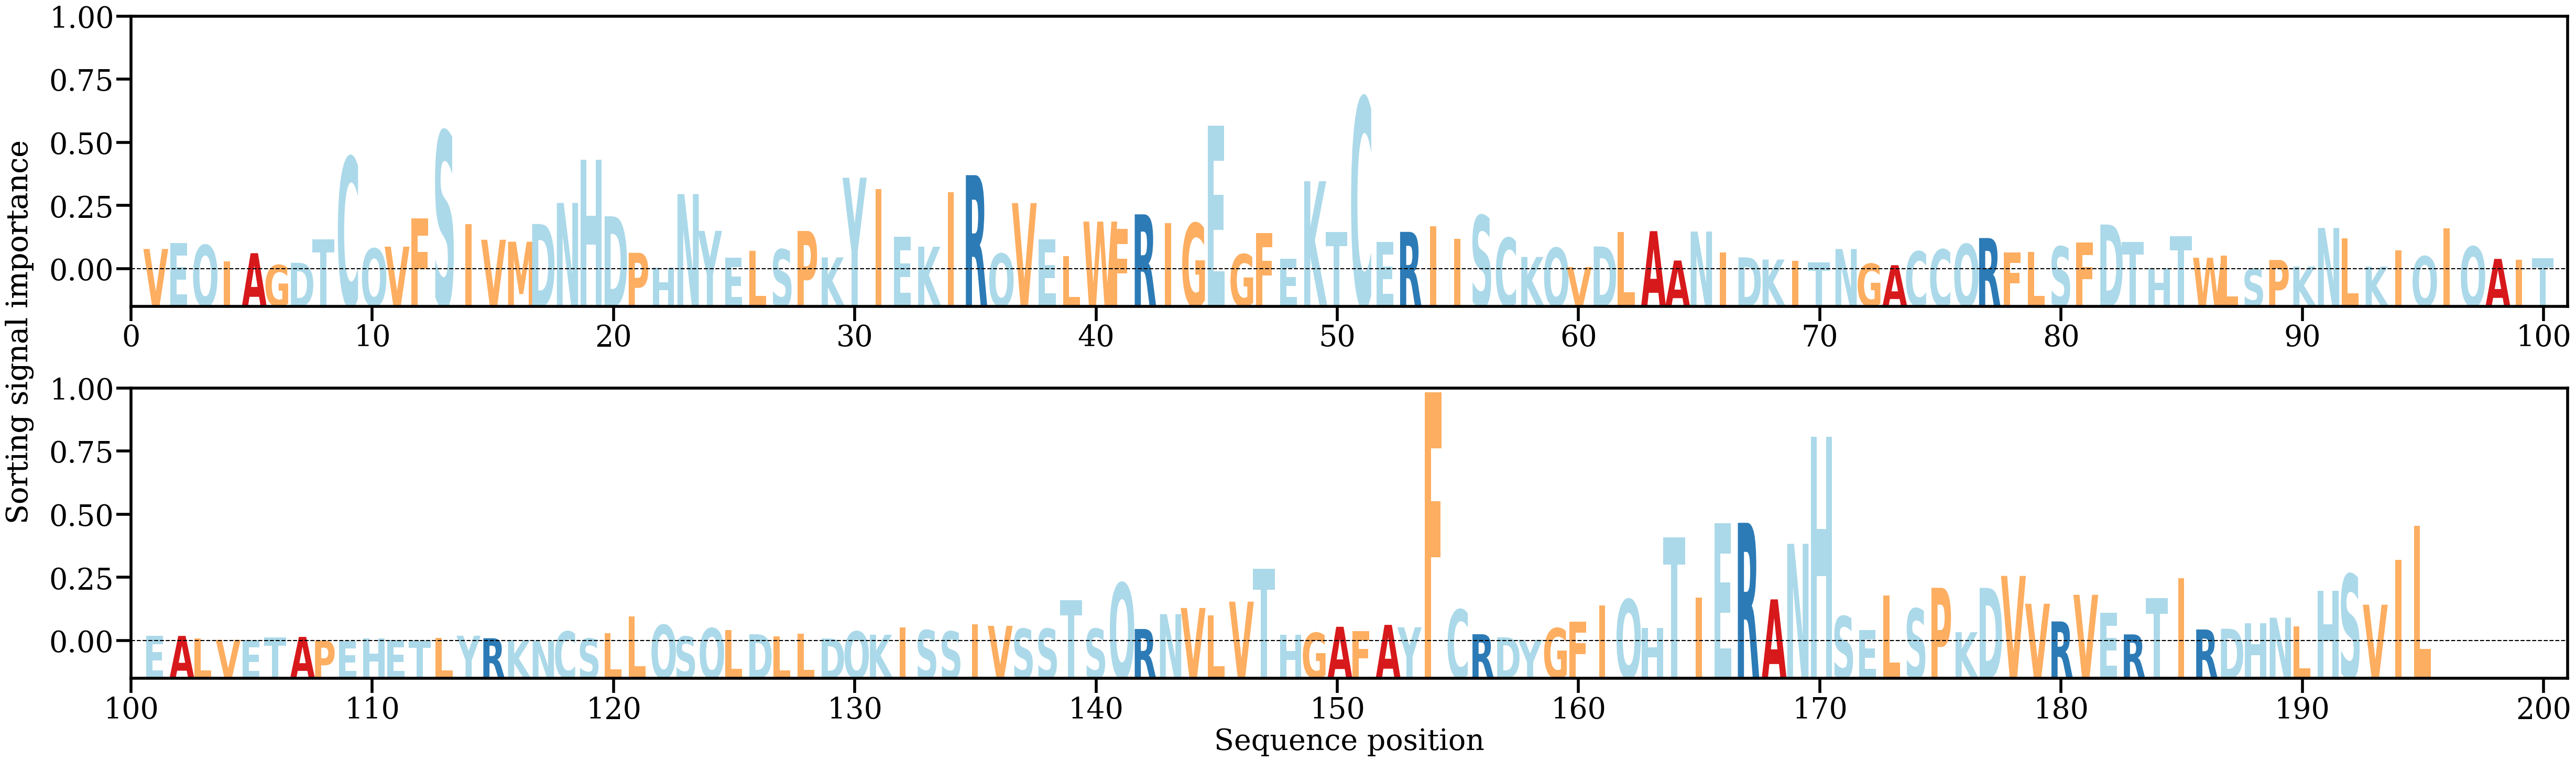

The table this chart was drawn from, first rows:
AA, Alpha
V, [0.00335218]
E, [0.00428986]
Q, [0.00396661]
I, [0.0013531]
A, [0.00267518]
G, [0.00076819]
D, [0.0011374]
T, [0.00490007]
C, [0.01803399]
Q, [0.00341009]
V, [0.00371789]
F, [0.00827429]
S, [0.02219101]
I, [0.00735334]
V, [0.00482858]
M, [0.00451263]
D, [0.00734916]
N, [0.01072057]
H, [0.01761335]
D, [0.0085838]
P, [0.00273843]
H, [0.00038555]
N, [0.01213497]
Y, [0.0062481]
E, [0.00193503]
L, [0.00304393]
S, [0.00327882]
P, [0.00623061]
K, [0.00200359]
Y, [0.01475561]
I, [0.01297895]
E, [0.0053012]
K, [0.00371685]
I, [0.01239852]
R, [0.0151701]
Q, [0.00259935]
V, [0.01069897]
E, [0.00491387]
L, [0.00218737]
W, [0.00773653]
F, [0.00656155]
R, [0.00889315]
I, [0.00748833]
G, [0.00747266]
E, [0.02309111]
G, [0.00251325]
F, [0.00589485]
E, [0.00181561]
K, [0.01420263]
T, [0.00610465]
C, [0.02756146]
E, [0.00445476]
R, [0.00608352]
I, [0.00694713]
I, [0.00495179]
S, [0.00871015]
C, [0.00512452]
K, [0.00207031]
Q, [0.00352594]
V, [0.0004598]
... 135 more rows
